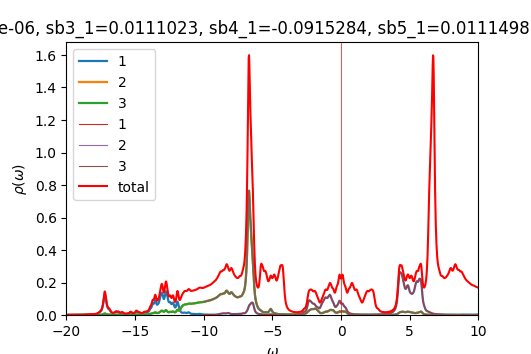

The data file committed next to this chart (first rows):
w	up_1	up_2	up_3	down_1	down_2	down_3	cumul_up_1	cumul_up_2	cumul_up_3	cumul_down_1	cumul_down_2	cumul_down_3	
-20	0.0004749	0.0002485	0.0002485	8.83064e-05	4.64934e-05	4.64934e-05	0	0	0	0	0	0
-19.98	0.0004815	0.00025	0.00025	8.85644e-05	4.65881e-05	4.65881e-05	1.20376e-05	6.2495e-06	6.24961e-06	2.21411e-06	1.1647e-06	1.1647e-06
-19.95	0.0004887	0.0002515	0.0002515	8.88282e-05	4.66832e-05	4.66832e-05	2.42561e-05	1.25359e-05	1.25361e-05	4.43481e-06	2.33178e-06	2.33178e-06
-19.93	0.0004967	0.000253	0.000253	8.90958e-05	4.67786e-05	4.67786e-05	3.66744e-05	1.88602e-05	1.88607e-05	6.66221e-06	3.50125e-06	3.50125e-06
-19.9	0.0005056	0.0002545	0.0002545	8.93654e-05	4.68743e-05	4.68743e-05	4.93145e-05	2.52237e-05	2.52244e-05	8.89635e-06	4.6731e-06	4.6731e-06
-19.88	0.0005156	0.0002562	0.0002562	8.96362e-05	4.69704e-05	4.69704e-05	6.22039e-05	3.16279e-05	3.16289e-05	1.11373e-05	5.84736e-06	5.84736e-06
-19.85	0.0005269	0.0002579	0.0002579	8.99087e-05	4.70668e-05	4.70668e-05	7.53766e-05	3.80746e-05	3.80761e-05	1.3385e-05	7.02403e-06	7.02403e-06
-19.82	0.0005398	0.0002597	0.0002597	9.01841e-05	4.71635e-05	4.71636e-05	8.88724e-05	4.45659e-05	4.45679e-05	1.56396e-05	8.20312e-06	8.20312e-06
-19.8	0.0005543	0.0002615	0.0002615	9.04631e-05	4.72606e-05	4.72606e-05	0.0001027	5.11041e-05	5.11067e-05	1.79011e-05	9.38464e-06	9.38464e-06
-19.77	0.0005694	0.0002634	0.0002635	9.07461e-05	4.73581e-05	4.73581e-05	0.000117	5.76903e-05	5.76932e-05	2.01698e-05	1.05686e-05	1.05686e-05
-19.75	0.0005833	0.0002653	0.0002653	9.10335e-05	4.74559e-05	4.74559e-05	0.0001315	6.43236e-05	6.43264e-05	2.24456e-05	1.1755e-05	1.1755e-05
-19.73	0.0005944	0.0002671	0.0002671	9.13257e-05	4.75541e-05	4.75541e-05	0.0001464	7.10015e-05	7.10037e-05	2.47288e-05	1.29438e-05	1.29438e-05
-19.7	0.0006033	0.0002688	0.0002688	9.16234e-05	4.76527e-05	4.76527e-05	0.0001615	7.77216e-05	7.77229e-05	2.70194e-05	1.41352e-05	1.41352e-05
-19.68	0.0006117	0.0002705	0.0002704	9.19268e-05	4.77516e-05	4.77516e-05	0.0001768	8.44836e-05	8.4484e-05	2.93175e-05	1.53289e-05	1.5329e-05
-19.65	0.0006198	0.0002721	0.0002721	9.22349e-05	4.7851e-05	4.7851e-05	0.0001923	9.12869e-05	9.12866e-05	3.16234e-05	1.65252e-05	1.65252e-05
-19.62	0.0006266	0.0002737	0.0002737	9.25434e-05	4.79506e-05	4.79506e-05	0.0002079	9.81296e-05	9.81288e-05	3.3937e-05	1.7724e-05	1.7724e-05
-19.6	0.0006321	0.0002752	0.0002752	9.28461e-05	4.80505e-05	4.80506e-05	0.0002237	0.000105	0.000105	3.62581e-05	1.89253e-05	1.89253e-05
-19.57	0.0006377	0.0002767	0.0002767	9.314e-05	4.81507e-05	4.81507e-05	0.0002397	0.0001119	0.0001119	3.85866e-05	2.0129e-05	2.0129e-05
-19.55	0.0006453	0.0002782	0.0002782	9.34271e-05	4.8251e-05	4.8251e-05	0.0002558	0.0001189	0.0001189	4.09223e-05	2.13353e-05	2.13353e-05
-19.52	0.0006554	0.0002799	0.0002799	9.37106e-05	4.83516e-05	4.83516e-05	0.0002722	0.0001259	0.0001259	4.32651e-05	2.25441e-05	2.25441e-05
-19.5	0.0006682	0.0002818	0.0002818	9.3993e-05	4.84524e-05	4.84524e-05	0.0002889	0.0001329	0.0001329	4.56149e-05	2.37554e-05	2.37554e-05
-19.48	0.0006829	0.0002837	0.0002837	9.42776e-05	4.85536e-05	4.85536e-05	0.000306	0.00014	0.00014	4.79718e-05	2.49692e-05	2.49692e-05
-19.45	0.0006977	0.0002857	0.0002857	9.45666e-05	4.86551e-05	4.86551e-05	0.0003234	0.0001472	0.0001472	5.0336e-05	2.61856e-05	2.61856e-05
-19.43	0.0007106	0.0002877	0.0002877	9.4861e-05	4.87571e-05	4.87571e-05	0.0003412	0.0001544	0.0001544	5.27075e-05	2.74045e-05	2.74045e-05
-19.4	0.0007215	0.0002897	0.0002897	9.51606e-05	4.88594e-05	4.88594e-05	0.0003592	0.0001616	0.0001616	5.50866e-05	2.8626e-05	2.8626e-05
-19.38	0.0007324	0.0002917	0.0002917	9.54648e-05	4.89621e-05	4.89621e-05	0.0003775	0.0001689	0.0001689	5.74732e-05	2.98501e-05	2.98501e-05
-19.35	0.0007453	0.0002939	0.0002939	9.57734e-05	4.90653e-05	4.90653e-05	0.0003962	0.0001762	0.0001762	5.98675e-05	3.10767e-05	3.10767e-05
-19.32	0.0007614	0.0002962	0.0002963	9.60861e-05	4.91688e-05	4.91688e-05	0.0004152	0.0001836	0.0001836	6.22697e-05	3.23059e-05	3.23059e-05
-19.3	0.0007814	0.0002988	0.0002988	9.64031e-05	4.92727e-05	4.92727e-05	0.0004347	0.0001911	0.0001911	6.46797e-05	3.35377e-05	3.35377e-05
-19.27	0.0008061	0.0003015	0.0003016	9.67245e-05	4.9377e-05	4.9377e-05	0.0004549	0.0001986	0.0001987	6.70978e-05	3.47722e-05	3.47722e-05
-19.25	0.0008365	0.0003046	0.0003047	9.7051e-05	4.94817e-05	4.94817e-05	0.0004758	0.0002063	0.0002063	6.95241e-05	3.60092e-05	3.60092e-05
-19.23	0.0008737	0.000308	0.0003081	9.73831e-05	4.95868e-05	4.95868e-05	0.0004976	0.000214	0.000214	7.19587e-05	3.72489e-05	3.72489e-05
-19.2	0.0009185	0.0003119	0.000312	9.77208e-05	4.96923e-05	4.96923e-05	0.0005206	0.0002218	0.0002218	7.44017e-05	3.84912e-05	3.84912e-05
-19.18	0.0009694	0.0003161	0.0003162	9.8063e-05	4.97982e-05	4.97982e-05	0.0005448	0.0002297	0.0002297	7.68533e-05	3.97361e-05	3.97362e-05
-19.15	0.00102	0.0003204	0.0003204	9.84064e-05	4.99045e-05	4.99045e-05	0.0005704	0.0002377	0.0002377	7.93135e-05	4.09838e-05	4.09838e-05
-19.12	0.001063	0.0003243	0.0003242	9.87476e-05	5.00112e-05	5.00112e-05	0.0005969	0.0002458	0.0002458	8.17821e-05	4.2234e-05	4.2234e-05
-19.1	0.001093	0.0003277	0.0003275	9.9088e-05	5.01183e-05	5.01183e-05	0.0006242	0.000254	0.000254	8.42593e-05	4.3487e-05	4.3487e-05
-19.07	0.001116	0.0003307	0.0003305	9.94335e-05	5.02258e-05	5.02258e-05	0.0006521	0.0002622	0.0002622	8.67452e-05	4.47426e-05	4.47426e-05
-19.05	0.001138	0.0003337	0.0003335	9.97899e-05	5.03339e-05	5.03339e-05	0.0006806	0.0002706	0.0002706	8.92399e-05	4.6001e-05	4.6001e-05
-19.02	0.001154	0.0003362	0.0003361	0.0001002	5.04424e-05	5.04424e-05	0.0007094	0.000279	0.000279	9.17439e-05	4.72621e-05	4.72621e-05
-19	0.001157	0.000338	0.0003379	0.0001005	5.05516e-05	5.05515e-05	0.0007383	0.0002874	0.0002874	9.42575e-05	4.85258e-05	4.85258e-05
-18.98	0.001151	0.0003391	0.0003391	0.0001009	5.06611e-05	5.06611e-05	0.0007671	0.0002959	0.0002959	9.67807e-05	4.97924e-05	4.97924e-05
-18.95	0.001146	0.0003403	0.0003403	0.0001013	5.07709e-05	5.07709e-05	0.0007958	0.0003044	0.0003044	9.93133e-05	5.10616e-05	5.10616e-05
-18.93	0.001149	0.0003419	0.0003419	0.0001017	5.08808e-05	5.08808e-05	0.0008245	0.000313	0.000313	0.0001019	5.23337e-05	5.23337e-05
-18.9	0.001164	0.0003442	0.0003443	0.000102	5.0991e-05	5.0991e-05	0.0008536	0.0003216	0.0003216	0.0001044	5.36084e-05	5.36084e-05
-18.88	0.001191	0.0003472	0.0003473	0.0001024	5.11019e-05	5.11019e-05	0.0008834	0.0003303	0.0003302	0.000107	5.4886e-05	5.4886e-05
-18.85	0.00123	0.0003509	0.000351	0.0001027	5.12134e-05	5.12134e-05	0.0009141	0.000339	0.000339	0.0001095	5.61663e-05	5.61663e-05
-18.82	0.001282	0.0003553	0.0003555	0.0001031	5.13255e-05	5.13255e-05	0.0009462	0.0003479	0.0003479	0.0001121	5.74495e-05	5.74495e-05
-18.8	0.001352	0.0003607	0.0003609	0.0001035	5.14377e-05	5.14377e-05	0.00098	0.0003569	0.0003569	0.0001147	5.87354e-05	5.87354e-05
-18.77	0.001439	0.000367	0.0003674	0.0001039	5.15494e-05	5.15494e-05	0.001016	0.0003661	0.0003661	0.0001173	6.00241e-05	6.00241e-05
-18.75	0.001546	0.0003744	0.0003748	0.0001042	5.16608e-05	5.16608e-05	0.001055	0.0003755	0.0003755	0.0001199	6.13157e-05	6.13157e-05
-18.73	0.001664	0.0003824	0.0003828	0.0001045	5.17722e-05	5.17722e-05	0.001096	0.000385	0.0003851	0.0001225	6.261e-05	6.261e-05
-18.7	0.001771	0.0003899	0.00039	0.0001048	5.18843e-05	5.18843e-05	0.00114	0.0003948	0.0003948	0.0001251	6.39071e-05	6.39071e-05
-18.68	0.001841	0.0003954	0.0003951	0.0001052	5.1997e-05	5.1997e-05	0.001187	0.0004047	0.0004047	0.0001278	6.5207e-05	6.5207e-05
-18.65	0.001869	0.0003986	0.0003981	0.0001055	5.21106e-05	5.21106e-05	0.001233	0.0004146	0.0004146	0.0001304	6.65098e-05	6.65098e-05
-18.62	0.00187	0.0004006	0.0004001	0.0001059	5.22248e-05	5.22248e-05	0.00128	0.0004246	0.0004246	0.000133	6.78154e-05	6.78154e-05
-18.6	0.001866	0.0004028	0.0004023	0.0001063	5.23397e-05	5.23397e-05	0.001327	0.0004347	0.0004347	0.0001357	6.91239e-05	6.91239e-05
-18.57	0.001874	0.000406	0.0004057	0.0001067	5.24552e-05	5.24552e-05	0.001373	0.0004449	0.0004448	0.0001384	7.04353e-05	7.04353e-05
-18.55	0.001907	0.000411	0.0004108	0.0001071	5.25714e-05	5.25714e-05	0.001421	0.0004551	0.0004551	0.0001411	7.17495e-05	7.17495e-05
-18.52	0.001974	0.000418	0.0004179	0.0001076	5.26883e-05	5.26883e-05	0.00147	0.0004656	0.0004656	0.0001437	7.30667e-05	7.30667e-05
... 1,141 more rows
